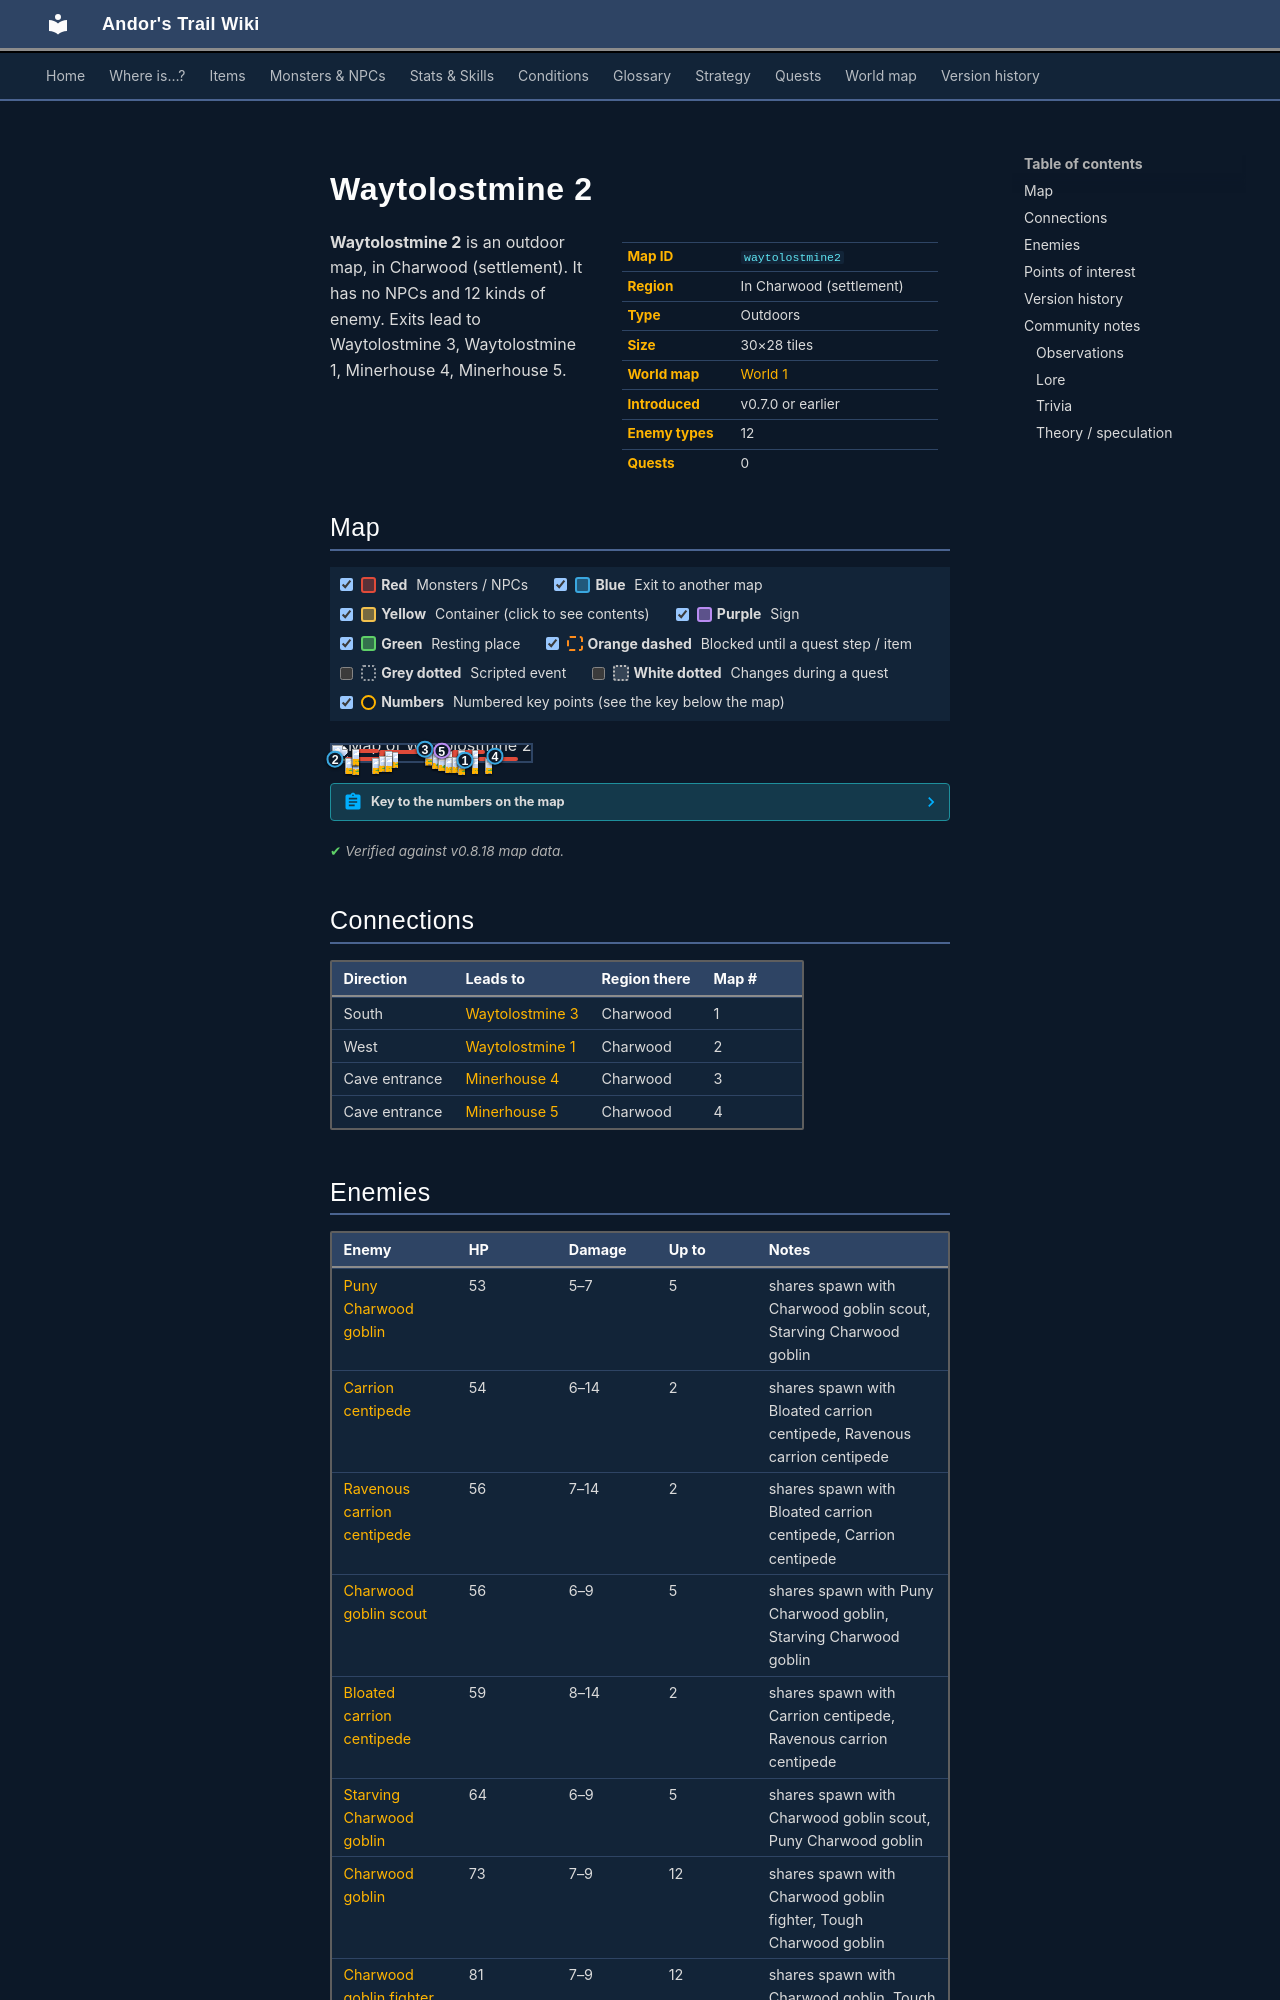

repository: asdfghjkl628/Andor-s-Trail-Wikiiii · page: maps/waytolostmine2/index.html · generator: mkdocs

---
description: "Waytolostmine 2 is an outdoor location in Andor's Trail, in Charwood (settlement). Enemies: Puny Charwood goblin, Carrion centipede, Ravenous carrion centipede, Charwood goblin scout, Bloated carrion centipede. Exits to Waytolostmine 3, Waytolostmine 1, Minerhouse 4, Minerhouse 5."
---

# Waytolostmine 2

<div class="infobox" markdown>

| | |
|---|---|
| **Map ID** | `waytolostmine2` |
| **Region** | In Charwood (settlement) |
| **Type** | Outdoors |
| **Size** | 30×28 tiles |
| **World map** | [World 1](index.md) |
| **Introduced** | v0.7.0 or earlier |
| **Enemy types** | 12 |
| **Quests** | 0 |

</div>

**Waytolostmine 2** is an outdoor map, in Charwood (settlement). It has no NPCs and 12 kinds of enemy. Exits lead to Waytolostmine 3, Waytolostmine 1, Minerhouse 4, Minerhouse 5.
